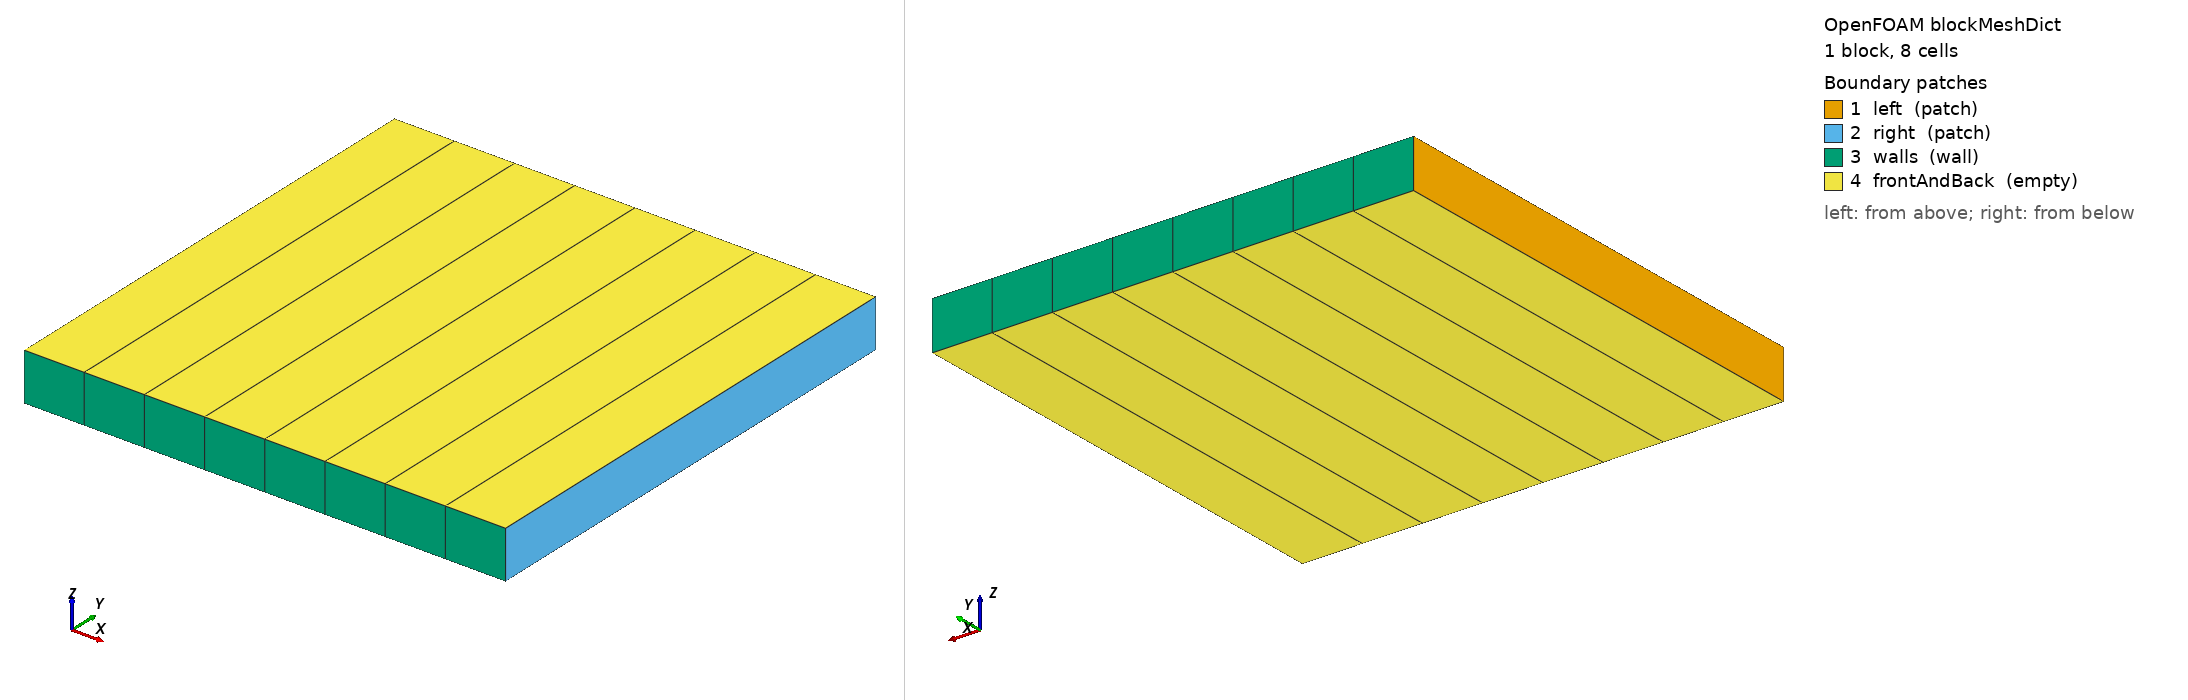

OpenFOAM case: the mesh blockMesh builds from blockMeshDict, 1 block(s), 8 cells. Boundary patches (legend numbers): 1 left (patch), 2 right (patch), 3 walls (wall), 4 frontAndBack (empty). Left view from above one corner, right view from below the opposite corner. Boundary conditions: 1 field file(s) under 0/; 4 of 4 drawn patches have an entry in a shipped field file.

=== system/blockMeshDict ===
/*--------------------------------*- C++ -*----------------------------------*\
| =========                 |                                                 |
| \\      /  F ield         | OpenFOAM: The Open Source CFD Toolbox           |
|  \\    /   O peration     | Version:  v2406                                 |
|   \\  /    A nd           | Website:  www.openfoam.com                      |
|    \\/     M anipulation  |                                                 |
\*---------------------------------------------------------------------------*/
FoamFile
{
    version     2.0;
    format      ascii;
    class       dictionary;
    location    "system";
    object      blockMeshDict;
}
// * * * * * * * * * * * * * * * * * * * * * * * * * * * * * * * * * * * * * //

scale   1;

vertices
(
    (0 0 0) (1 0 0) (1 1 0) (0 1 0)
    (0 0 0.1) (1 0 0.1) (1 1 0.1) (0 1 0.1)
);

blocks
(
    hex (0 1 2 3 4 5 6 7) (8 1 1) simpleGrading (1 1 1)
);

boundary
(
    left
    {
        type patch;
        faces ((0 4 7 3));
    }
    right
    {
        type patch;
        faces ((1 2 6 5));
    }
    walls
    {
        type wall;
        faces ((0 1 5 4) (3 7 6 2));
    }
    frontAndBack
    {
        type empty;
        faces ((0 3 2 1) (4 5 6 7));
    }
);

// ************************************************************************* //


=== system/controlDict ===
/*--------------------------------*- C++ -*----------------------------------*\
| =========                 |                                                 |
| \\      /  F ield         | OpenFOAM: The Open Source CFD Toolbox           |
|  \\    /   O peration     | Version:  v2406                                 |
|   \\  /    A nd           | Website:  www.openfoam.com                      |
|    \\/     M anipulation  |                                                 |
\*---------------------------------------------------------------------------*/
FoamFile
{
    version     2.0;
    format      ascii;
    class       dictionary;
    location    "system";
    object      controlDict;
}
// * * * * * * * * * * * * * * * * * * * * * * * * * * * * * * * * * * * * * //

application     heatConductionNeoN;

startFrom       startTime;
startTime       0;
stopAt          endTime;
endTime         0.05;
deltaT          0.001;
writeControl    timeStep;
writeInterval   50;
purgeWrite      0;
writeFormat     ascii;
writePrecision  12;
writeCompression off;
timeFormat      general;
timePrecision   6;
runTimeModifiable false;

// ************************************************************************* //


=== 0/T ===
/*--------------------------------*- C++ -*----------------------------------*\
| =========                 |                                                 |
| \\      /  F ield         | OpenFOAM: The Open Source CFD Toolbox           |
|  \\    /   O peration     | Version:  v2406                                 |
|   \\  /    A nd           | Website:  www.openfoam.com                      |
|    \\/     M anipulation  |                                                 |
\*---------------------------------------------------------------------------*/
FoamFile
{
    version     2.0;
    format      ascii;
    class       volScalarField;
    location    "0";
    object      T;
}
// * * * * * * * * * * * * * * * * * * * * * * * * * * * * * * * * * * * * * //

dimensions      [0 0 0 1 0 0 0];

// 400 - 100 x + 50 sin(pi x) at the cell centres
internalField   nonuniform List<scalar>
8
(
403.504516101
409.028511651
410.323480615
405.28926402
392.78926402
372.823480615
346.528511651
316.004516101
);

boundaryField
{
    left
    {
        type            fixedValue;
        value           uniform 400;
    }
    right
    {
        type            fixedValue;
        value           uniform 300;
    }
    walls
    {
        type            zeroGradient;
    }
    frontAndBack
    {
        type            empty;
    }
}

// ************************************************************************* //
